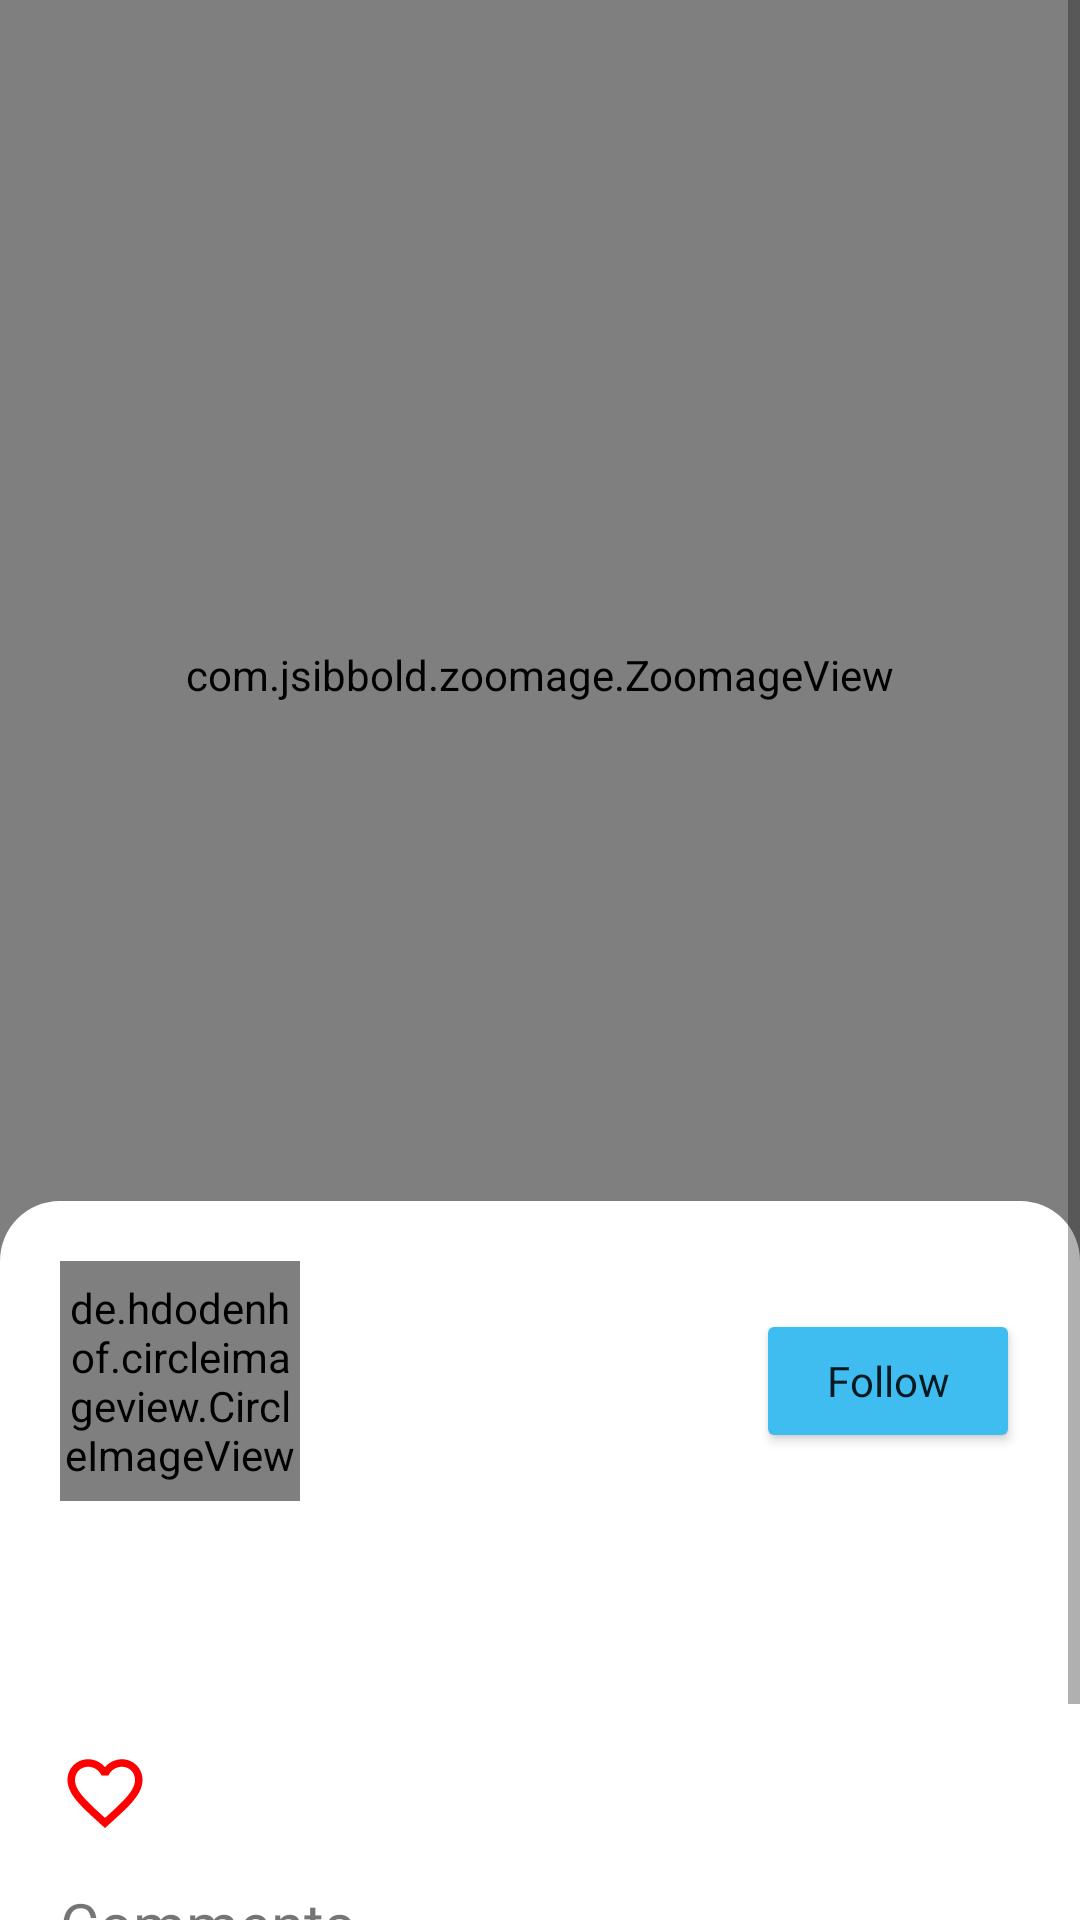

This screen was rendered from an Android layout file. Write that file and the resources it references.
<!-- AndroidManifest.xml: application theme Theme.Moments.NoActionBar -->
<!-- res/layout/activity_detail_post.xml -->
<?xml version="1.0" encoding="utf-8"?>
<androidx.constraintlayout.widget.ConstraintLayout xmlns:android="http://schemas.android.com/apk/res/android"
    xmlns:app="http://schemas.android.com/apk/res-auto"
    xmlns:tools="http://schemas.android.com/tools"
    android:layout_width="match_parent"
    android:layout_height="match_parent"
    tools:context=".ui.activities.detailpost.DetailPostActivity">

    <ScrollView
        android:layout_width="match_parent"
        android:layout_height="match_parent"
        android:fillViewport="true"
        android:overScrollMode="never">

        <androidx.constraintlayout.widget.ConstraintLayout
            android:id="@+id/detail_post_cl_main"
            android:layout_width="match_parent"
            android:layout_height="wrap_content">

            <com.jsibbold.zoomage.ZoomageView
                android:id="@+id/detail_post_iv_picture"
                android:layout_width="match_parent"
                android:layout_height="450dp"
                android:scaleType="fitCenter"
                app:layout_constraintTop_toTopOf="parent"
                app:zoomage_autoResetMode="ALWAYS"
                app:zoomage_zoomable="true"
                tools:src="@drawable/ic_camera_alt_24" />

            <View
                android:id="@+id/detail_post_view_tab"
                android:layout_width="match_parent"
                android:layout_height="0dp"
                android:layout_marginTop="-50dp"
                android:background="@drawable/bg_tab"
                app:layout_constraintBottom_toBottomOf="parent"
                app:layout_constraintTop_toBottomOf="@id/detail_post_iv_picture" />

            <de.hdodenhof.circleimageview.CircleImageView
                android:id="@+id/detail_post_civ_dp"
                android:layout_width="80dp"
                android:layout_height="80dp"
                android:layout_margin="20dp"
                android:src="@drawable/ic_person_grey_24"
                app:layout_constraintStart_toStartOf="parent"
                app:layout_constraintTop_toTopOf="@id/detail_post_view_tab" />

            <TextView
                android:id="@+id/detail_post_tv_username"
                android:layout_width="0dp"
                android:layout_height="wrap_content"
                android:layout_marginHorizontal="15dp"
                android:fontFamily="@font/inter_black"
                android:textSize="20sp"
                app:layout_constraintBottom_toTopOf="@id/detail_post_tv_followers"
                app:layout_constraintEnd_toStartOf="@id/detail_post_btn_follow"
                app:layout_constraintStart_toEndOf="@id/detail_post_civ_dp"
                app:layout_constraintTop_toTopOf="@id/detail_post_civ_dp"
                app:layout_constraintVertical_chainStyle="packed"
                tools:text="\@r.za.101" />

            <TextView
                android:id="@+id/detail_post_tv_followers"
                android:layout_width="0dp"
                android:layout_height="wrap_content"
                android:layout_marginTop="5dp"
                android:fontFamily="@font/inter_semibold"
                app:layout_constraintBottom_toBottomOf="@id/detail_post_civ_dp"
                app:layout_constraintStart_toStartOf="@id/detail_post_tv_username"
                app:layout_constraintTop_toBottomOf="@id/detail_post_tv_username"
                tools:text="10k Followers" />

            <Button
                android:id="@+id/detail_post_btn_follow"
                android:layout_width="wrap_content"
                android:layout_height="wrap_content"
                android:layout_marginHorizontal="20dp"
                android:backgroundTint="@color/blue_400"
                android:fontFamily="@font/inter_bold"
                android:text="@string/follow"
                android:textAllCaps="false"
                app:layout_constraintBottom_toBottomOf="@id/detail_post_civ_dp"
                app:layout_constraintEnd_toEndOf="parent"
                app:layout_constraintTop_toTopOf="@id/detail_post_civ_dp" />

            <TextView
                android:id="@+id/detail_post_tv_captions"
                android:layout_width="match_parent"
                android:layout_height="wrap_content"
                android:layout_marginHorizontal="20dp"
                android:layout_marginTop="10dp"
                android:fontFamily="@font/inter_medium"
                android:textSize="20sp"
                app:layout_constraintTop_toBottomOf="@id/detail_post_civ_dp"
                tools:text="The quick brown fox jumps over the lazy dog" />

            <TextView
                android:id="@+id/detail_post_tv_date"
                android:layout_width="wrap_content"
                android:layout_height="wrap_content"
                android:layout_marginTop="10dp"
                android:fontFamily="@font/inter_medium"
                android:textSize="15sp"
                app:layout_constraintStart_toStartOf="@id/detail_post_tv_captions"
                app:layout_constraintTop_toBottomOf="@id/detail_post_tv_captions"
                tools:text="2022-12-31 15:00" />

            <ImageView
                android:id="@+id/detail_post_iv_like"
                android:layout_width="30dp"
                android:layout_height="30dp"
                android:layout_marginTop="15dp"
                android:src="@drawable/ic_favorite_border_24"
                app:layout_constraintStart_toStartOf="@id/detail_post_tv_captions"
                app:layout_constraintTop_toBottomOf="@id/detail_post_tv_date"
                app:tint="@color/red" />

            <TextView
                android:id="@+id/detail_post_tv_like_count"
                android:layout_width="wrap_content"
                android:layout_height="wrap_content"
                android:layout_marginStart="10dp"
                android:fontFamily="@font/inter_regular"
                app:layout_constraintBottom_toBottomOf="@id/detail_post_iv_like"
                app:layout_constraintStart_toEndOf="@id/detail_post_iv_like"
                app:layout_constraintTop_toTopOf="@id/detail_post_iv_like"
                tools:text="100,200,300 likes" />

            <ImageView
                android:id="@+id/detail_post_iv_save"
                android:layout_width="30dp"
                android:layout_height="30dp"
                android:src="@drawable/ic_bookmark_border_24"
                app:layout_constraintBottom_toBottomOf="@id/detail_post_iv_like"
                app:layout_constraintEnd_toEndOf="@id/detail_post_tv_captions"
                app:layout_constraintTop_toTopOf="@id/detail_post_iv_like"
                app:tint="@color/orange_400" />

            <TextView
                android:id="@+id/detail_post_tv_comment_title"
                android:layout_width="wrap_content"
                android:layout_height="wrap_content"
                android:layout_marginTop="15dp"
                android:fontFamily="@font/inter_bold"
                android:text="@string/comments"
                android:textSize="20sp"
                app:layout_constraintStart_toStartOf="@id/detail_post_tv_captions"
                app:layout_constraintTop_toBottomOf="@id/detail_post_iv_like" />

            <EditText
                android:id="@+id/detail_post_et_comment"
                android:layout_width="0dp"
                android:layout_height="wrap_content"
                android:layout_marginTop="5dp"
                android:layout_marginEnd="10dp"
                android:background="@null"
                android:fontFamily="@font/inter_regular"
                android:hint="@string/write_some_comment"
                android:padding="10dp"
                android:textSize="15sp"
                app:layout_constraintEnd_toStartOf="@id/detail_post_iv_send_comment"
                app:layout_constraintStart_toStartOf="@id/detail_post_tv_captions"
                app:layout_constraintTop_toBottomOf="@id/detail_post_tv_comment_title" />

            <ImageView
                android:id="@+id/detail_post_iv_send_comment"
                android:layout_width="40dp"
                android:layout_height="40dp"
                android:src="@drawable/ic_send_24"
                app:layout_constraintBottom_toBottomOf="@id/detail_post_et_comment"
                app:layout_constraintEnd_toEndOf="@id/detail_post_tv_captions"
                app:layout_constraintTop_toTopOf="@id/detail_post_et_comment"
                app:tint="@color/grey" />

            <View
                android:id="@+id/detail_post_view_comment_line"
                android:layout_width="match_parent"
                android:layout_height="1dp"
                android:layout_marginTop="10dp"
                android:alpha="0.25"
                android:background="@color/grey"
                app:layout_constraintTop_toBottomOf="@id/detail_post_et_comment" />

            <androidx.recyclerview.widget.RecyclerView
                android:id="@+id/detail_post_rv_comments"
                android:layout_width="0dp"
                android:layout_height="wrap_content"
                android:layout_marginTop="10dp"
                android:overScrollMode="never"
                app:layout_constraintEnd_toEndOf="@id/detail_post_tv_captions"
                app:layout_constraintStart_toStartOf="@id/detail_post_tv_captions"
                app:layout_constraintTop_toBottomOf="@id/detail_post_view_comment_line"
                tools:listitem="@layout/item_comment" />

            <ImageView
                android:id="@+id/detail_post_iv_back"
                android:layout_width="35dp"
                android:layout_height="35dp"
                android:layout_margin="15dp"
                android:alpha="0.5"
                android:src="@drawable/ic_back_circular"
                app:layout_constraintStart_toStartOf="parent"
                app:layout_constraintTop_toTopOf="parent" />

        </androidx.constraintlayout.widget.ConstraintLayout>

    </ScrollView>

    
    
    
    
    
    
    
    

    <com.airbnb.lottie.LottieAnimationView
        android:id="@+id/detail_post_loading_lottie"
        android:layout_width="100dp"
        android:layout_height="100dp"
        android:visibility="gone"
        app:layout_constraintBottom_toBottomOf="parent"
        app:layout_constraintEnd_toEndOf="parent"
        app:layout_constraintStart_toStartOf="parent"
        app:layout_constraintTop_toTopOf="parent"
        app:lottie_autoPlay="true"
        app:lottie_loop="true"
        app:lottie_rawRes="@raw/loading_spinner" />

</androidx.constraintlayout.widget.ConstraintLayout>
<!-- res/layout/item_comment.xml (included above) -->
<?xml version="1.0" encoding="utf-8"?>
<androidx.constraintlayout.widget.ConstraintLayout xmlns:android="http://schemas.android.com/apk/res/android"
    xmlns:app="http://schemas.android.com/apk/res-auto"
    xmlns:tools="http://schemas.android.com/tools"
    android:layout_width="match_parent"
    android:layout_height="wrap_content"
    android:padding="10dp">

    <de.hdodenhof.circleimageview.CircleImageView
        android:id="@+id/item_comment_civ_dp"
        android:layout_width="50dp"
        android:layout_height="50dp"
        android:src="@drawable/ic_person_grey_24"
        app:layout_constraintStart_toStartOf="parent"
        app:layout_constraintTop_toTopOf="parent" />

    <TextView
        android:id="@+id/item_comment_tv_username"
        android:layout_width="0dp"
        android:layout_height="wrap_content"
        android:layout_marginStart="10dp"
        android:fontFamily="@font/inter_bold"
        android:textSize="20sp"
        app:layout_constraintEnd_toEndOf="parent"
        app:layout_constraintStart_toEndOf="@id/item_comment_civ_dp"
        app:layout_constraintTop_toTopOf="@id/item_comment_civ_dp"
        tools:text="\@r.za.101" />

    <TextView
        android:id="@+id/item_comment_tv_comment"
        android:layout_width="0dp"
        android:layout_height="wrap_content"
        android:layout_marginTop="5dp"
        android:fontFamily="@font/inter_medium"
        android:textSize="15sp"
        app:layout_constraintEnd_toEndOf="@id/item_comment_tv_username"
        app:layout_constraintStart_toStartOf="@id/item_comment_tv_username"
        app:layout_constraintTop_toBottomOf="@id/item_comment_tv_username"
        tools:text="Lorem ipsum dolor sit amet, consectetur adipiscing elit. Nunc mi ligula, consectetur vel feugiat quis, pharetra in tortor. Morbi et dictum purus. Nam laoreet erat vel porttitor placerat." />

    <TextView
        android:id="@+id/item_comment_tv_date"
        android:layout_width="0dp"
        android:layout_height="wrap_content"
        android:layout_marginTop="5dp"
        android:fontFamily="@font/inter_medium"
        android:textSize="12sp"
        app:layout_constraintEnd_toEndOf="@id/item_comment_tv_username"
        app:layout_constraintStart_toStartOf="@id/item_comment_tv_comment"
        app:layout_constraintTop_toBottomOf="@id/item_comment_tv_comment"
        tools:text="2022-12-31 23:59" />


</androidx.constraintlayout.widget.ConstraintLayout>
<!-- resources referenced by this layout -->
<resources>
  <color name="blue_400">#3FBDF1</color>
  <color name="grey">#9F9F9F</color>
  <color name="orange_400">#f1733f</color>
  <color name="red">#FF0000</color>
  <!-- drawable bg_tab (drawable) -->
  <?xml version="1.0" encoding="utf-8"?>
  <shape xmlns:android="http://schemas.android.com/apk/res/android">
      <solid android:color="?attr/colorOnPrimary" />
      <corners
          android:topLeftRadius="20dp"
          android:topRightRadius="20dp" />
  </shape>
  <!-- drawable ic_favorite_border_24 (drawable) -->
  <vector android:height="24dp"
      android:tint="#000000"
      android:viewportHeight="24"
      android:viewportWidth="24"
      android:width="24dp"
      xmlns:android="http://schemas.android.com/apk/res/android">
      <path
          android:fillColor="@android:color/white"
          android:pathData="M16.5,3c-1.74,0 -3.41,0.81 -4.5,2.09C10.91,3.81 9.24,3 7.5,3 4.42,3 2,5.42 2,8.5c0,3.78 3.4,6.86 8.55,11.54L12,21.35l1.45,-1.32C18.6,15.36 22,12.28 22,8.5 22,5.42 19.58,3 16.5,3zM12.1,18.55l-0.1,0.1 -0.1,-0.1C7.14,14.24 4,11.39 4,8.5 4,6.5 5.5,5 7.5,5c1.54,0 3.04,0.99 3.57,2.36h1.87C13.46,5.99 14.96,5 16.5,5c2,0 3.5,1.5 3.5,3.5 0,2.89 -3.14,5.74 -7.9,10.05z" />
  </vector>
  <!-- drawable ic_person_grey_24 (drawable) -->
  <vector xmlns:android="http://schemas.android.com/apk/res/android"
      android:width="24dp"
      android:height="24dp"
      android:tint="#9F9F9F"
      android:viewportWidth="24"
      android:viewportHeight="24">
      <path
          android:fillColor="@android:color/white"
          android:pathData="M12,12c2.21,0 4,-1.79 4,-4s-1.79,-4 -4,-4 -4,1.79 -4,4 1.79,4 4,4zM12,14c-2.67,0 -8,1.34 -8,4v2h16v-2c0,-2.66 -5.33,-4 -8,-4z" />
  </vector>
  <!-- drawable ic_send_24 (drawable) -->
  <vector android:autoMirrored="true"
      android:height="24dp"
      android:tint="#000000"
      android:viewportHeight="24"
      android:viewportWidth="24"
      android:width="24dp"
      xmlns:android="http://schemas.android.com/apk/res/android">
      <path
          android:fillColor="@android:color/white"
          android:pathData="M3.4,20.4l17.45,-7.48c0.81,-0.35 0.81,-1.49 0,-1.84L3.4,3.6c-0.66,-0.29 -1.39,0.2 -1.39,0.91L2,9.12c0,0.5 0.37,0.93 0.87,0.99L17,12 2.87,13.88c-0.5,0.07 -0.87,0.5 -0.87,1l0.01,4.61c0,0.71 0.73,1.2 1.39,0.91z" />
  </vector>
  <string name="comments">Comments</string>
  <string name="follow">Follow</string>
  <string name="write_some_comment">Write some comment</string>
  <style name="Theme.Moments.NoActionBar" parent="Theme.MaterialComponents.DayNight.NoActionBar">
          
          <item name="colorPrimary">@color/blue_400</item>
          <item name="colorPrimaryVariant">@color/blue_700</item>
          <item name="colorOnPrimary">@color/white</item>
          
          <item name="colorSecondary">@color/orange_400</item>
          <item name="colorSecondaryVariant">@color/orange_700</item>
          <item name="colorOnSecondary">@color/black</item>
          
          <item name="android:statusBarColor">?attr/colorPrimary</item>
          
      </style>
  <color name="blue_700">#86d6f6</color>
  <color name="white">#FFFFFFFF</color>
  <color name="orange_700">#f6a786</color>
  <color name="black">#FF000000</color>
</resources>
